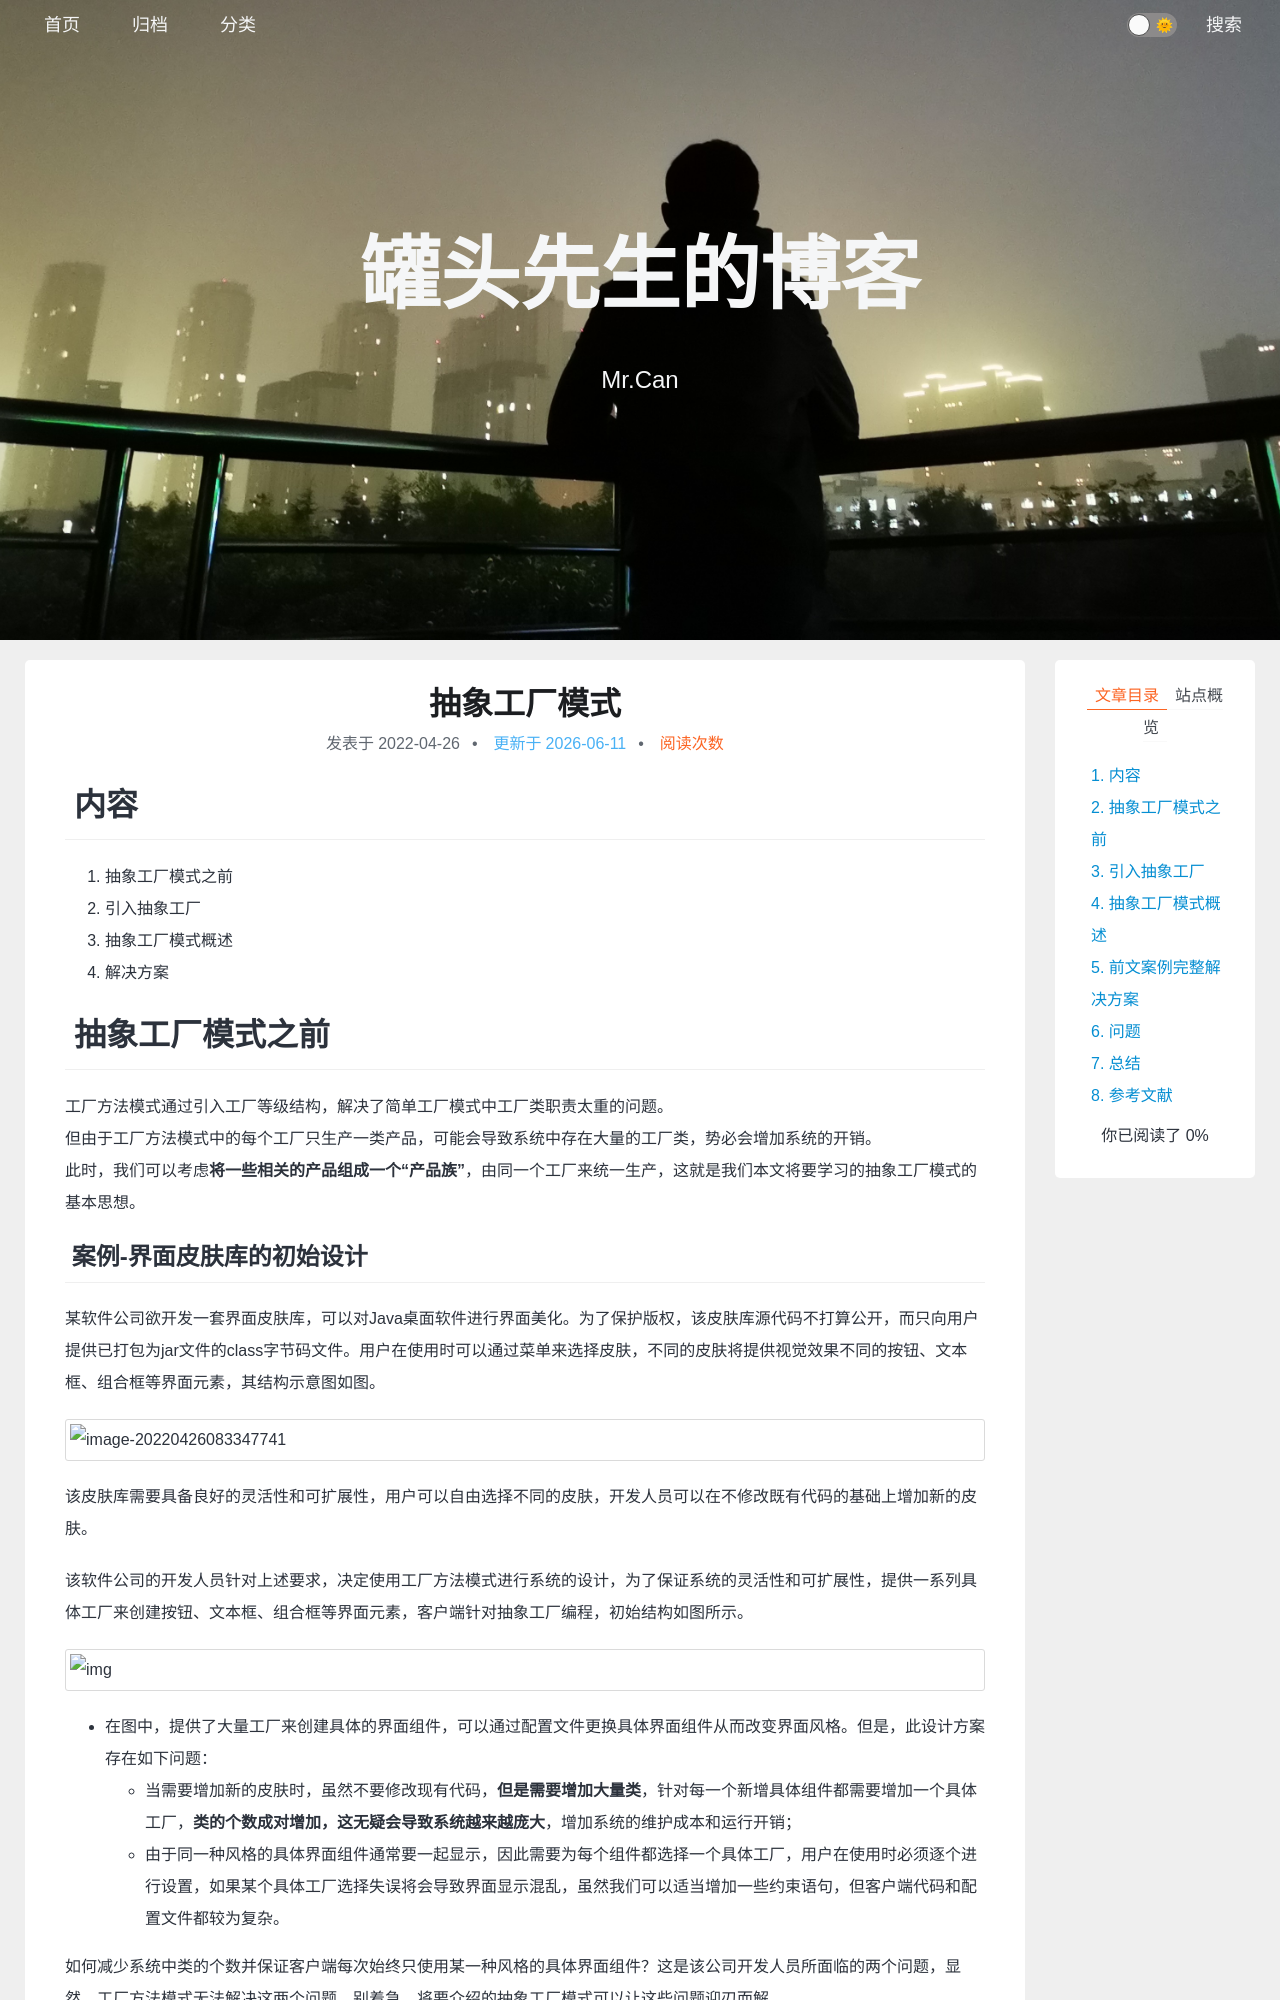

repository: xing-cg/xing-cg.github.io · page: 设计模式/抽象工厂模式/index.html · generator: jekyll

---
title: 抽象工厂模式
categories:
  - - 设计模式
    - 创建型模式
tags: 
date: 2022/4/26
updated: 
comments: 
published:
---

# 内容

1. 抽象工厂模式之前
2. 引入抽象工厂
2. 抽象工厂模式概述
2. 解决方案

# 抽象工厂模式之前

工厂方法模式通过引入工厂等级结构，解决了简单工厂模式中工厂类职责太重的问题。
但由于工厂方法模式中的每个工厂只生产一类产品，可能会导致系统中存在大量的工厂类，势必会增加系统的开销。
此时，我们可以考虑**将一些相关的产品组成一个“产品族”**，由同一个工厂来统一生产，这就是我们本文将要学习的抽象工厂模式的基本思想。

## 案例-界面皮肤库的初始设计

某软件公司欲开发一套界面皮肤库，可以对Java桌面软件进行界面美化。为了保护版权，该皮肤库源代码不打算公开，而只向用户提供已打包为jar文件的class字节码文件。用户在使用时可以通过菜单来选择皮肤，不同的皮肤将提供视觉效果不同的按钮、文本框、组合框等界面元素，其结构示意图如图。

![image-20220426083347741](../../images/抽象工厂模式/image-20220426083347741.png)

该皮肤库需要具备良好的灵活性和可扩展性，用户可以自由选择不同的皮肤，开发人员可以在不修改既有代码的基础上增加新的皮肤。

该软件公司的开发人员针对上述要求，决定使用工厂方法模式进行系统的设计，为了保证系统的灵活性和可扩展性，提供一系列具体工厂来创建按钮、文本框、组合框等界面元素，客户端针对抽象工厂编程，初始结构如图所示。

![img](../../images/抽象工厂模式/image-20220426083347742.png)

* 在图中，提供了大量工厂来创建具体的界面组件，可以通过配置文件更换具体界面组件从而改变界面风格。但是，此设计方案存在如下问题：
  * 当需要增加新的皮肤时，虽然不要修改现有代码，**但是需要增加大量类**，针对每一个新增具体组件都需要增加一个具体工厂，**类的个数成对增加，这无疑会导致系统越来越庞大**，增加系统的维护成本和运行开销；
  * 由于同一种风格的具体界面组件通常要一起显示，因此需要为每个组件都选择一个具体工厂，用户在使用时必须逐个进行设置，如果某个具体工厂选择失误将会导致界面显示混乱，虽然我们可以适当增加一些约束语句，但客户端代码和配置文件都较为复杂。

如何减少系统中类的个数并保证客户端每次始终只使用某一种风格的具体界面组件？这是该公司开发人员所面临的两个问题，显然，工厂方法模式无法解决这两个问题，别着急，将要介绍的抽象工厂模式可以让这些问题迎刃而解。
